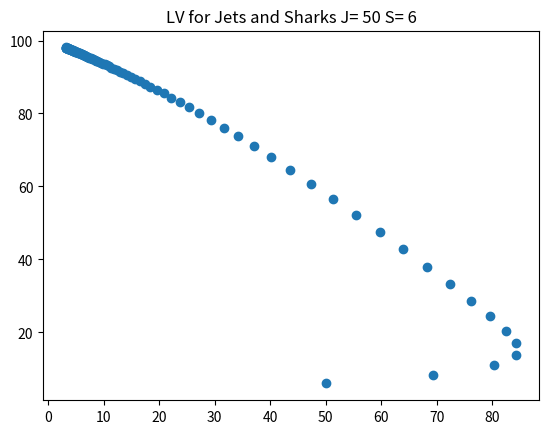

Recreate this plot in Python. (Note: this script raises an exception after producing the figure.)
# -*- coding: utf-8 -*-
"""
Created on Mon Feb 10 16:32:26 2020

[redacted]
"""

import matplotlib.pyplot as plt
import math
import numpy as np
from scipy.integrate import odeint

a,b = 1,0.6
kj,ks= 1, 0.6
Nj,Ns = 100,100
J = 50
S = 6
#F = 10
x = [J,S]

def JS(x, t0, a0=a, b0=b, kj=kj, ks=ks, Nj=Nj, Ns=Ns):
    j_dot = kj*x[0]*(1-((x[0]+a*x[1])/Nj))
    s_dot = ks*x[1]*(1-((x[1]+b*x[0])/Ns))
    return np.array([j_dot, s_dot])


t = range(0,100) #time range

JS_found = odeint(JS, x, t)


plt.scatter(JS_found[:,0], JS_found[:,1], label="Sharks v. Jets")
#plt.plot(t, JS_found[:,0], label="Jets")
#plt.plot(t, JS_found[:,1], label="Sharks")
    

plt.title("LV for Jets and Sharks J= "+str(J)+" S= "+str(S))

plt.legend(loc="middle left",fontsize=14)
plt.xlabel("Jets")
plt.ylabel("Sharks")
plt.show()
plt.savefig("LVc.png")